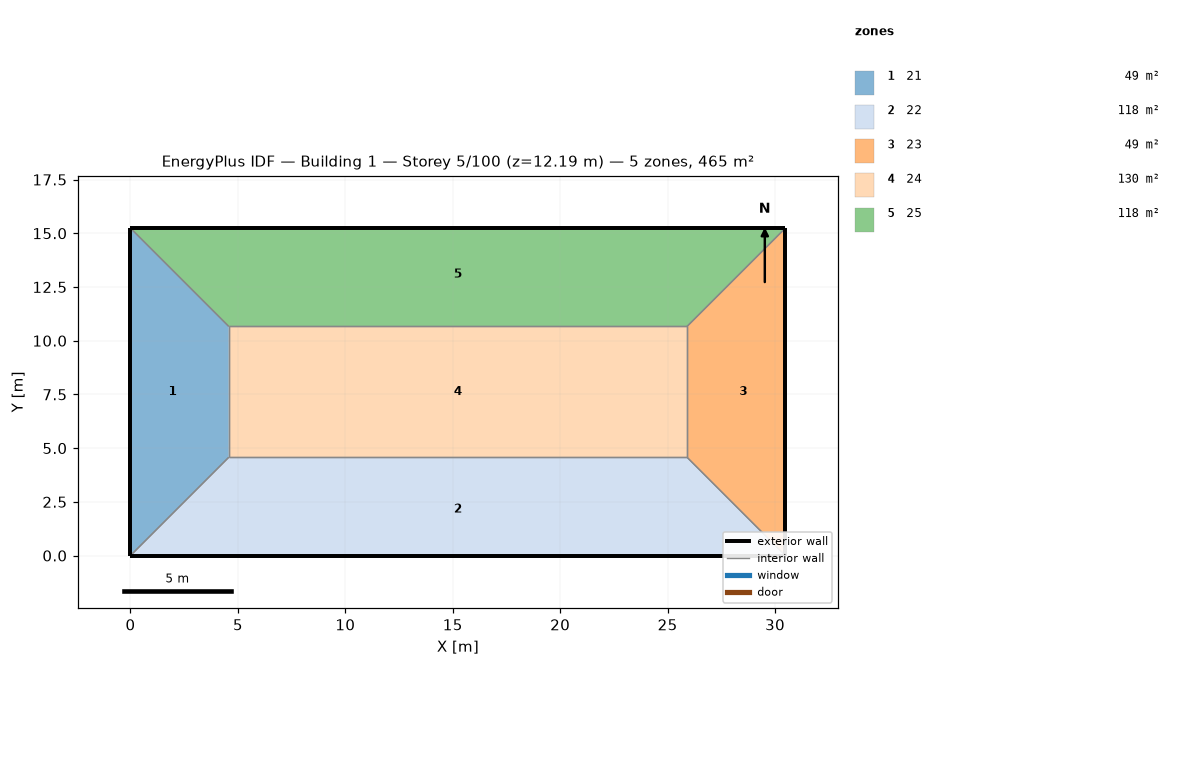
=== STOREY PLAN SPEC (per zone: floor XY polygon, exterior-wall plan segments, windows/doors) ===
zone 1: 21  (48.8 m²)
  floor: (0.00, 15.24) (4.57, 10.67) (4.57, 4.57) (0.00, 0.00)
  exterior wall: (0.00, 15.24) – (0.00, 0.00)  [15.2 m]
  interior walls: 3
zone 2: 22  (118.5 m²)
  floor: (25.91, 4.57) (30.48, 0.00) (0.00, 0.00) (4.57, 4.57)
  exterior wall: (0.00, 0.00) – (30.48, 0.00)  [30.5 m]
  interior walls: 3
zone 3: 23  (48.8 m²)
  floor: (30.48, 15.24) (30.48, 0.00) (25.91, 4.57) (25.91, 10.67)
  exterior wall: (30.48, 0.00) – (30.48, 15.24)  [15.2 m]
  interior walls: 3
zone 4: 24  (130.1 m²)
  floor: (25.91, 10.67) (25.91, 4.57) (4.57, 4.57) (4.57, 10.67)
  interior walls: 4
zone 5: 25  (118.5 m²)
  floor: (30.48, 15.24) (25.91, 10.67) (4.57, 10.67) (0.00, 15.24)
  exterior wall: (30.48, 15.24) – (0.00, 15.24)  [30.5 m]
  interior walls: 3

=== DERIVED (storey summary) ===
Building: Building 1
Storey: 5 of 100  (floor level z = 12.19 m)
Storey gross floor area: 464.5 m²
Zones on this storey: 5
  - 21: floor 48.8 m²; exterior wall 15.2 m (46.5 m²); WWR 0.0%
  - 22: floor 118.5 m²; exterior wall 30.5 m (92.9 m²); WWR 0.0%
  - 23: floor 48.8 m²; exterior wall 15.2 m (46.5 m²); WWR 0.0%
  - 24: floor 130.1 m²
  - 25: floor 118.5 m²; exterior wall 30.5 m (92.9 m²); WWR 0.0%
Zone adjacency (shared interzone walls):
  - 21 ↔ 22
  - 21 ↔ 24
  - 21 ↔ 25
  - 22 ↔ 23
  - 22 ↔ 24
  - 23 ↔ 24
  - 23 ↔ 25
  - 24 ↔ 25